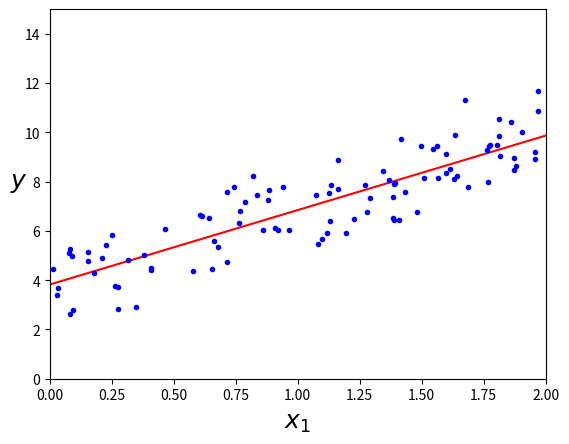

Recreate this plot in Python.
import numpy as np
import matplotlib.pyplot as plt

"""generate some random linear looking data"""
X = 2 * np.random.rand(100, 1)
y = 4 + 3 * X + np.random.randn(100,1)

""" Computing  theta hat (minimizes cost function) using normal equation"""
X_b = np.c_[np.ones((100,1)), X]  # add x0 = 1 to each instance
theta_best = np.linalg.inv(X_b.T.dot(X_b)).dot(X_b.T).dot(y)  # .dot is matrix multipl. linalg.inv gives inverse of matr
print(theta_best)  # what it's guessing the 4 and 3 are, so it's not that close

# using theta hat/ theta_best to make predictions
X_new = np.array([[0], [2]])
X_new_b = np.c_[np.ones((2, 1)), X_new]
y_predict = X_new_b.dot(theta_best)
plt.plot(X_new, y_predict, "r-")
plt.plot(X, y, "b.")  # original random points

"""labeling"""
# plt.plot(X, y, "b.")  # plotted original, random points
plt.xlabel("$x_1$", fontsize=18)
plt.ylabel("$y$", rotation=0, fontsize=18)
plt.axis([0, 2, 0, 15])
# save_fig("generated_data_plot")
plt.show()
